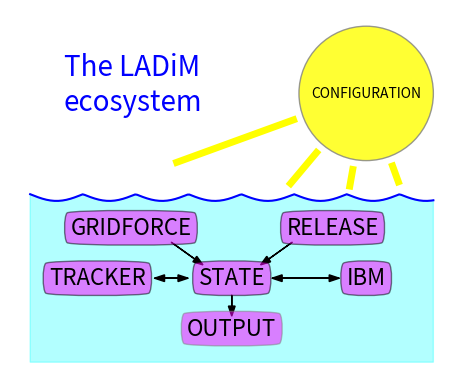

Here is the Python script that generated this plot:
# Make the "eco"-system figure in the documentation

import numpy as np
import matplotlib.pyplot as plt
import matplotlib.patches as mpatches


def cos(a):
    return np.cos(a * np.pi / 180.0)


def sin(a):
    return np.sin(a * np.pi / 180.0)


# Wave data
T = np.linspace(0, 12, 201)
Y = -0.2 * np.abs(np.sin(2 * T))
Tpluss = np.concatenate((T, [T[-1], T[0], T[0]]))
Ypluss = np.concatenate((Y, [-5, -5, Y[0]]))

# Ocean
plt.fill(Tpluss, Ypluss, color="cyan", alpha=0.3)
plt.plot(T, Y, color="blue")

plt.text(1, 2.5, "The LADiM\necosystem", fontsize=20, color="blue")

# Sun
x, y = 10, 3
ax = plt.gca()
ax.add_patch(
    mpatches.Circle((10, 3), radius=2, facecolor="yellow", alpha=0.8, edgecolor="grey")
)
plt.text(
    x, y, "CONFIGURATION", horizontalalignment="center", verticalalignment="center"
)
# sun rays
plt.plot(
    [x + 2.3 * cos(200), x + 6 * cos(200)],
    [y + 2.3 * sin(200), y + 6 * sin(200)],
    linewidth=5,
    color="yellow",
)
plt.plot(
    [x + 2.3 * cos(230), x + 3.5 * cos(230)],
    [y + 2.3 * sin(230), y + 3.5 * sin(230)],
    linewidth=5,
    color="yellow",
)
plt.plot(
    [x + 2.3 * cos(260), x + 2.8 * cos(260)],
    [y + 2.3 * sin(260), y + 2.8 * sin(260)],
    linewidth=5,
    color="yellow",
)
plt.plot(
    [x + 2.3 * cos(290), x + 2.8 * cos(290)],
    [y + 2.3 * sin(290), y + 2.8 * sin(290)],
    linewidth=5,
    color="yellow",
)

# Module boxes
plt.text(
    3,
    -1,
    "GRIDFORCE",
    fontsize=16,
    horizontalalignment="center",
    verticalalignment="center",
    bbox=dict(boxstyle="round4", facecolor="magenta", alpha=0.5),
)

plt.text(
    9,
    -1,
    "RELEASE",
    fontsize=16,
    horizontalalignment="center",
    verticalalignment="center",
    bbox=dict(boxstyle="round4", facecolor="magenta", alpha=0.5),
)

plt.text(
    2,
    -2.5,
    "TRACKER",
    fontsize=16,
    horizontalalignment="center",
    verticalalignment="center",
    bbox=dict(boxstyle="round4", facecolor="magenta", alpha=0.5),
)

plt.text(
    6,
    -2.5,
    "STATE",
    fontsize=16,
    horizontalalignment="center",
    verticalalignment="center",
    bbox=dict(boxstyle="round4", facecolor="magenta", alpha=0.5),
)

plt.text(
    10,
    -2.5,
    "IBM",
    fontsize=16,
    horizontalalignment="center",
    verticalalignment="center",
    bbox=dict(boxstyle="round4", facecolor="magenta", alpha=0.5),
)

plt.text(
    6,
    -4,
    "OUTPUT",
    fontsize=16,
    horizontalalignment="center",
    verticalalignment="center",
    bbox=dict(boxstyle="round4", facecolor="magenta", edgecolor="grey", alpha=0.5),
)

# Arrows
plt.arrow(4.2, -1.43, 0.7, -0.5, head_width=0.2, head_length=0.3, color="black")

plt.arrow(7.8, -1.43, -0.7, -0.5, head_width=0.2, head_length=0.3, color="black")

# Poor man's two-way arrows
plt.arrow(3.7, -2.5, 0.7, 0, head_width=0.2, head_length=0.3, color="black")
plt.arrow(4.7, -2.5, -0.7, 0, head_width=0.2, head_length=0.3, color="black")

plt.arrow(7.2, -2.5, 1.7, 0, head_width=0.2, head_length=0.3, color="black")
plt.arrow(9.2, -2.5, -1.7, 0, head_width=0.2, head_length=0.3, color="black")


plt.arrow(6, -3, 0, -0.33, head_width=0.2, head_length=0.3, color="black")

ax.axis("off")

plt.axis((0, 12, -5, 5))
plt.axis("image")
plt.show()
# plt.savefig('ladim_ecosystem.png', dpi=300, bbox_inches='tight')
